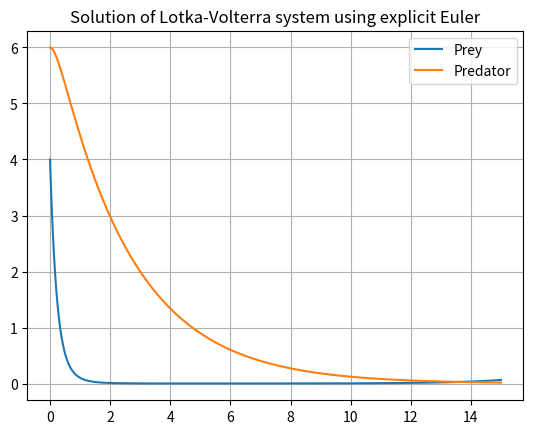

Source code (Python):
import numpy as np
import matplotlib.pyplot as plt

def solver(R0, F0, gamma, c, alpha, beta, K, t):


    R = np.zeros(len(t)) 
    F = np.zeros(len(t)) 

    R[0] = R0
    F[0] = F0

    for n in range(0,len(t)-1):
        dt = t[n+1] - t[n]
        R[n+1] = R[n]*(1 + gamma*dt - (gamma*dt*R[n])/K - alpha*dt*F[n])
        F[n+1] = F[n]*(1 - c*dt + beta*dt*R[n])
    return R,F
 
def main():

    var = 15
    t = np.linspace(0,var,var*1000) 

    gamma = 0.6
    c = 0.4
    alpha = 0.8
    beta = 0.1
    K = 50
    R0, F0 = 4, 6

    # Actually solve the problem
    R, F = solver(R0, F0, gamma, c, alpha, beta, K, t)

    # Plot the solution
    plt.plot(t,R,t,F)
    plt.legend(['Prey','Predator'])
    plt.grid(True)
    plt.title("Solution of Lotka-Volterra system using explicit Euler") 
    plt.show()

main()